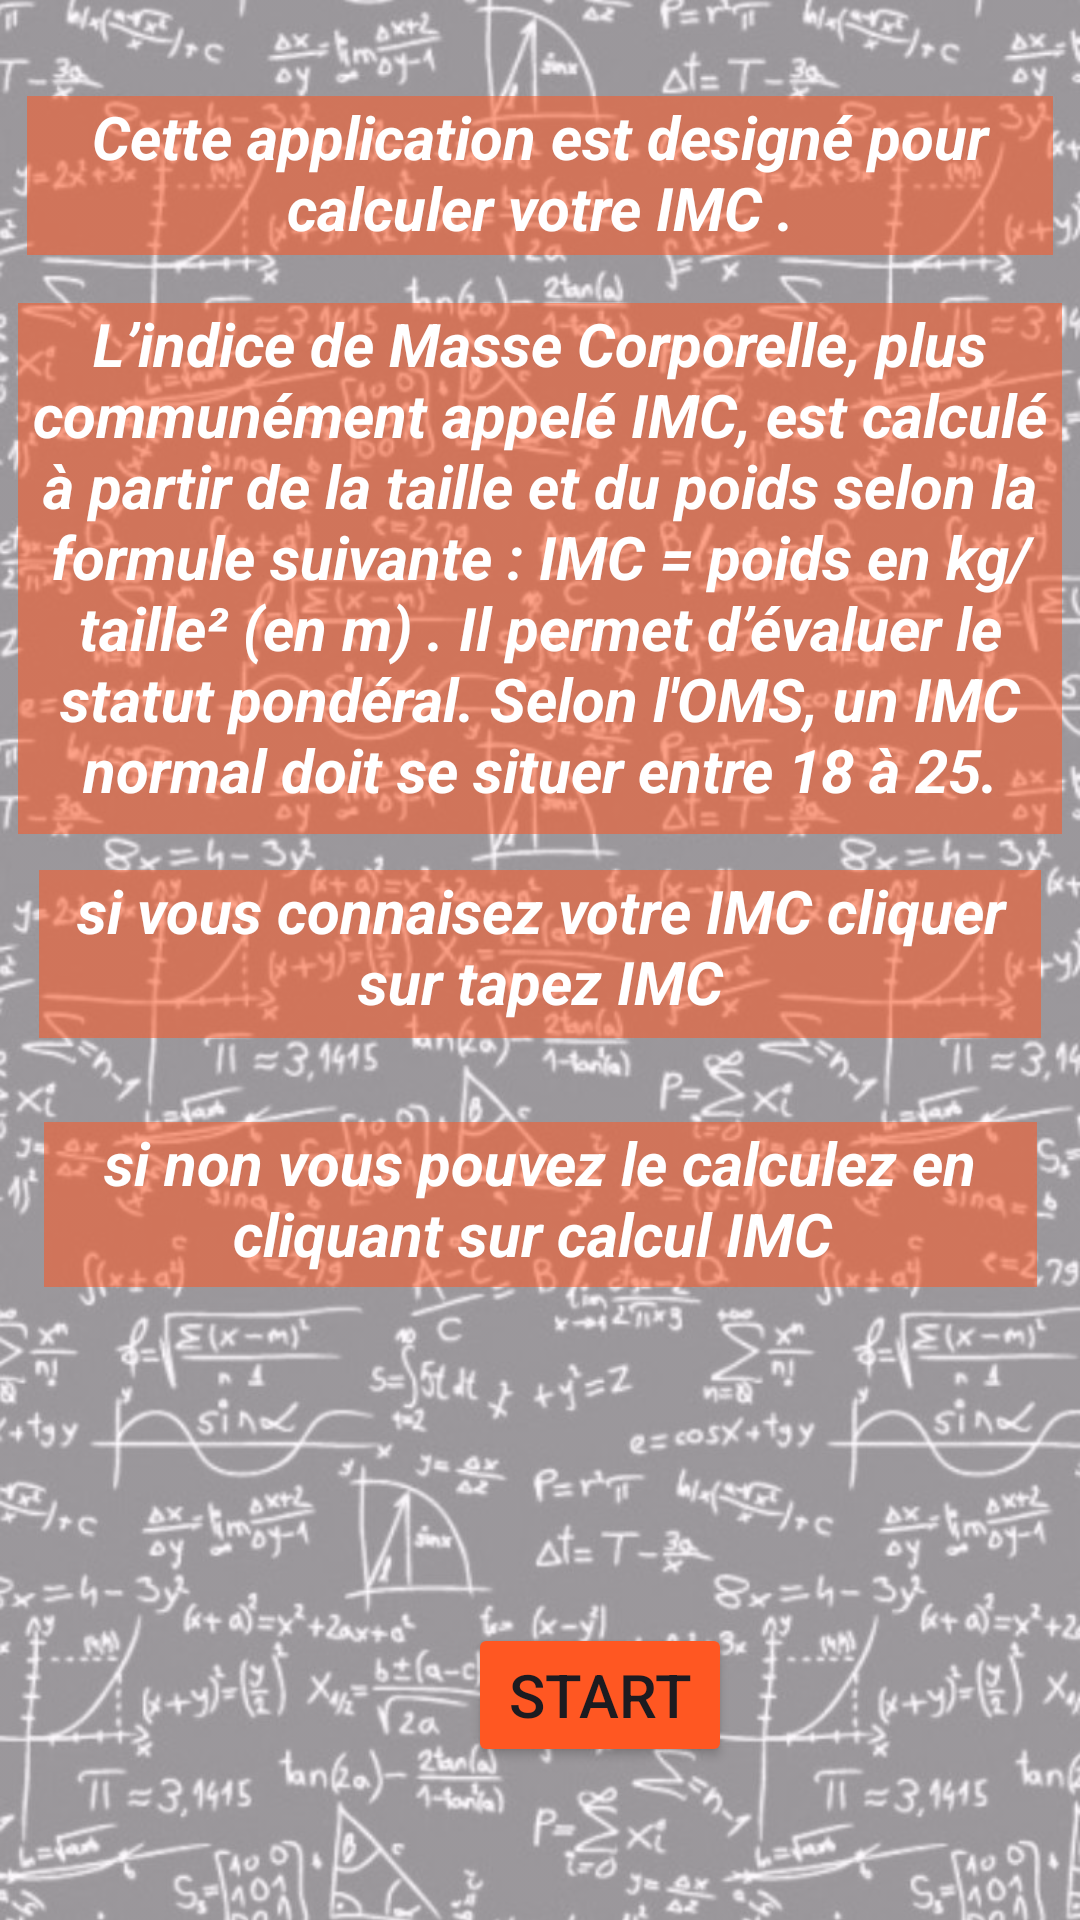

The Android layout XML behind this screen, and the referenced resources:
<!-- AndroidManifest.xml: application theme Theme.Projet_Semestriel_Android -->
<!-- res/layout/activity_about.xml -->
<?xml version="1.0" encoding="utf-8"?>
<androidx.constraintlayout.widget.ConstraintLayout xmlns:android="http://schemas.android.com/apk/res/android"
    xmlns:app="http://schemas.android.com/apk/res-auto"
    xmlns:tools="http://schemas.android.com/tools"
    android:layout_width="match_parent"
    android:layout_height="match_parent"
    tools:context=".about">
    <ImageView
        android:id="@+id/imageView"
        android:layout_width="match_parent"
        android:layout_height="match_parent"
        android:alpha="0.5"
        android:scaleType="centerCrop"
        android:src="@drawable/b3"
        tools:layout_editor_absoluteX="0dp"
        tools:layout_editor_absoluteY="-82dp" />

    <TextView
        android:id="@+id/textView13"
        android:layout_width="342dp"
        android:layout_height="53dp"
        android:layout_marginTop="32dp"
        android:background="#88FF5722"
        android:text="Cette application est designé pour calculer votre IMC ."
        android:textAlignment="center"
        android:textColor="#FFFFFF"
        android:textSize="20sp"
        android:textStyle="bold|italic"
        app:layout_constraintEnd_toEndOf="parent"
        app:layout_constraintHorizontal_bias="0.492"
        app:layout_constraintStart_toStartOf="parent"
        app:layout_constraintTop_toTopOf="@+id/imageView" />

    <TextView
        android:id="@+id/textView14"
        android:layout_width="348dp"
        android:layout_height="177dp"
        android:layout_marginTop="16dp"
        android:background="#88FF5722"
        android:text="L’indice de Masse Corporelle, plus communément appelé IMC, est calculé à partir de la taille et du poids selon la formule suivante : IMC = poids en kg/taille² (en m) . Il permet d’évaluer le statut pondéral. Selon l'OMS, un IMC normal doit se situer entre 18 à 25."
        android:textAlignment="center"
        android:textColor="#FFFFFF"
        android:textSize="20sp"
        android:textStyle="bold|italic"
        app:layout_constraintEnd_toEndOf="parent"
        app:layout_constraintHorizontal_bias="0.494"
        app:layout_constraintStart_toStartOf="parent"
        app:layout_constraintTop_toBottomOf="@+id/textView13" />

    <TextView
        android:id="@+id/textView15"
        android:layout_width="334dp"
        android:layout_height="56dp"
        android:layout_marginTop="12dp"
        android:background="#88FF5722"
        android:text="si vous connaisez votre IMC cliquer sur tapez IMC"
        android:textAlignment="center"
        android:textColor="#FFFFFF"
        android:textSize="20sp"
        android:textStyle="bold|italic"
        app:layout_constraintEnd_toEndOf="parent"
        app:layout_constraintStart_toStartOf="parent"
        app:layout_constraintTop_toBottomOf="@+id/textView14" />

    <TextView
        android:id="@+id/textView16"
        android:layout_width="331dp"
        android:layout_height="55dp"
        android:layout_marginTop="28dp"
        android:background="#88FF5722"
        android:text="si non vous pouvez le calculez en cliquant sur calcul IMC "
        android:textAlignment="center"
        android:textColor="#FFFFFF"
        android:textSize="20sp"
        android:textStyle="bold|italic"
        app:layout_constraintEnd_toEndOf="parent"
        app:layout_constraintStart_toStartOf="parent"
        app:layout_constraintTop_toBottomOf="@+id/textView15" />

    <Button
        android:id="@+id/button12"
        android:layout_width="wrap_content"
        android:layout_height="wrap_content"
        android:layout_marginStart="156dp"
        android:layout_marginTop="112dp"
        android:text="START"
        android:textSize="20sp"
        android:backgroundTint="#FF5722"
        app:layout_constraintStart_toStartOf="parent"
        app:layout_constraintTop_toBottomOf="@+id/textView16" />

</androidx.constraintlayout.widget.ConstraintLayout>
<!-- resources referenced by this layout -->
<resources>
  <!-- drawable b3: jpeg bitmap (drawable, 154406 bytes) -->
  <style name="Theme.Projet_Semestriel_Android" parent="Base.Theme.Projet_Semestriel_Android" />
  <style name="Base.Theme.Projet_Semestriel_Android" parent="Theme.Material3.DayNight.NoActionBar">
          
          
      </style>
</resources>
